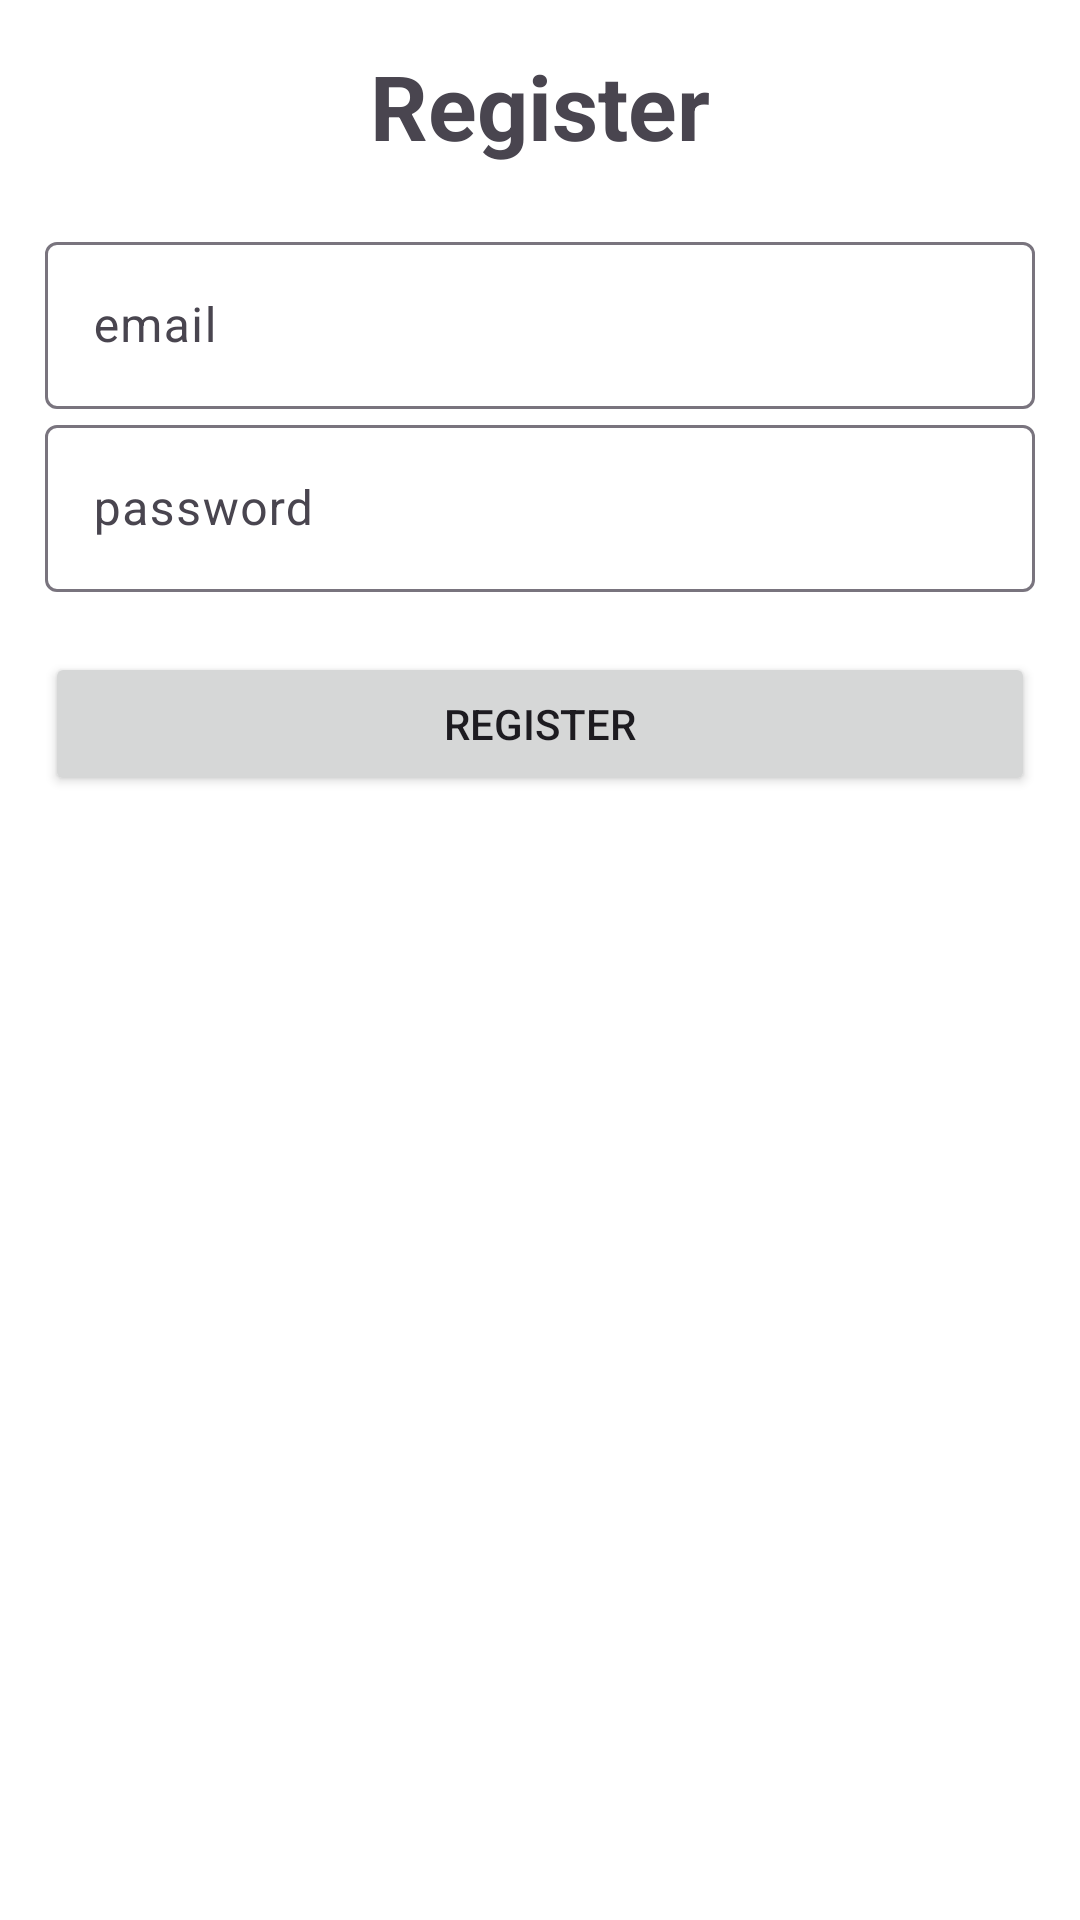

Here is an Android app screen rendered from its layout file. Give the layout XML and the strings, colors and styles it references.
<!-- AndroidManifest.xml: application theme Theme.Material3.Light -->
<!-- res/layout/activity_register.xml -->
<?xml version="1.0" encoding="utf-8"?>
<LinearLayout xmlns:android="http://schemas.android.com/apk/res/android"
    xmlns:app="http://schemas.android.com/apk/res-auto"
    xmlns:tools="http://schemas.android.com/tools"
    android:layout_width="match_parent"
    android:layout_height="match_parent"
    android:orientation="vertical"
    android:padding="15dp"
    android:gravity="top"
    android:background="@color/white"
    tools:context=".register">

    
    <TextView
        android:layout_width="match_parent"
        android:layout_height="wrap_content"
        android:gravity="center"
        android:layout_marginBottom="20dp"
        android:text="@string/register"
        android:textSize="30sp"
        android:textStyle="bold" />

    
    <com.google.android.material.textfield.TextInputLayout
        android:layout_width="match_parent"
        android:layout_height="wrap_content">

        <com.google.android.material.textfield.TextInputEditText
            android:id="@+id/email"
            android:layout_width="match_parent"
            android:layout_height="wrap_content"
            android:hint="@string/email"
            android:inputType="textEmailAddress" />
    </com.google.android.material.textfield.TextInputLayout>

    
    <com.google.android.material.textfield.TextInputLayout
        android:layout_width="match_parent"
        android:layout_height="wrap_content">

        <com.google.android.material.textfield.TextInputEditText
            android:id="@+id/password"
            android:layout_width="match_parent"
            android:layout_height="wrap_content"
            android:hint="@string/password"
            android:inputType="textPassword" />
    </com.google.android.material.textfield.TextInputLayout>

    
    <Button
        android:id="@+id/btn_register"
        android:layout_width="match_parent"
        android:layout_height="wrap_content"
        android:layout_marginTop="20dp"
        android:text="@string/Register" />

</LinearLayout>
<!-- resources referenced by this layout -->
<resources>
  <color name="white">#FFFFFFFF</color>
  <string name="Register">Register</string>
  <string name="email">email</string>
  <string name="password">password</string>
  <string name="register">Register</string>
</resources>
